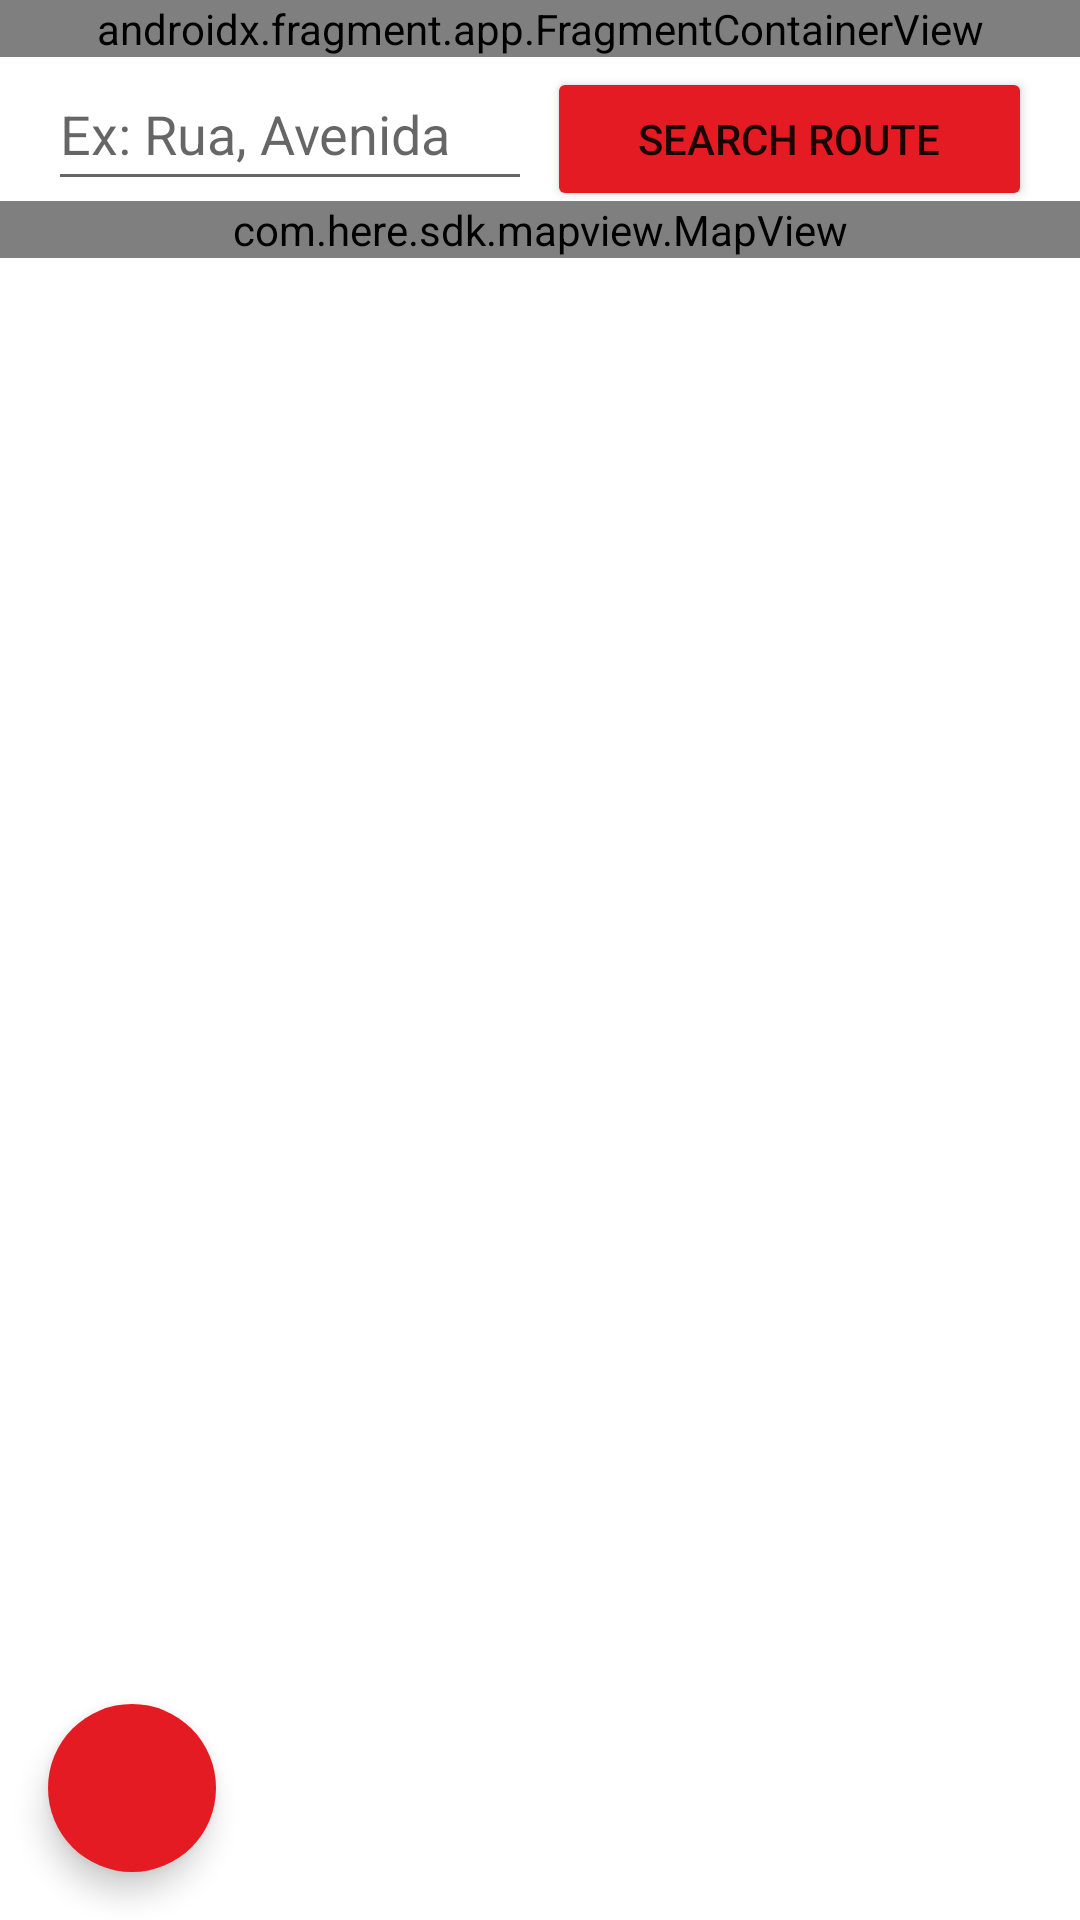

The Android layout XML behind this screen, and the referenced resources:
<!-- AndroidManifest.xml: application theme Theme.Cmu_fitnessapp_g20 -->
<!-- res/layout/map_layout.xml -->
<?xml version="1.0" encoding="utf-8"?>
<LinearLayout xmlns:android="http://schemas.android.com/apk/res/android"
    xmlns:app="http://schemas.android.com/apk/res-auto"
    xmlns:tools="http://schemas.android.com/tools"
    android:layout_width="match_parent"
    android:layout_height="match_parent"
    android:orientation="vertical"
    tools:context=".MapActivity">

    <androidx.fragment.app.FragmentContainerView
        android:id="@+id/weatherFragmentContainer"
        android:name="pt.ipp.estg.lei_cmu2022_fitnessapp_grupo20.fragments.WeatherFragment"
        android:layout_width="match_parent"
        android:layout_height="wrap_content" />

    <LinearLayout
        android:paddingStart="16dp"
        android:paddingEnd="16dp"
        android:layout_width="match_parent"
        android:layout_height="wrap_content"
        android:orientation="horizontal">

            <AutoCompleteTextView
                android:id="@+id/autocomplete_location"
                android:layout_width="0dp"
                android:layout_height="wrap_content"
                android:layout_weight="1"
                android:layout_marginEnd="5dp"
                android:dropDownWidth="match_parent"
                android:hint="Ex: Rua, Avenida"
                android:minHeight="48dp" />

            <Button
                android:id="@+id/submit_button"
                android:layout_weight="1"
                android:layout_width="0dp"
                android:layout_height="wrap_content"
                android:backgroundTint="@color/colorPrimary"
                android:text="@string/search_map" />
    </LinearLayout>

    <androidx.coordinatorlayout.widget.CoordinatorLayout
        android:layout_width="match_parent"
        android:layout_height="match_parent">


        <androidx.constraintlayout.widget.ConstraintLayout
            android:layout_width="match_parent"
            android:layout_height="wrap_content">

            <com.here.sdk.mapview.MapView
                android:id="@+id/mapView"
                android:layout_width="match_parent"
                android:layout_height="match_parent">
            </com.here.sdk.mapview.MapView>

        </androidx.constraintlayout.widget.ConstraintLayout>

        <com.google.android.material.floatingactionbutton.FloatingActionButton
            android:id="@+id/floating_button"
            android:layout_width="wrap_content"
            android:layout_height="wrap_content"
            android:layout_gravity="bottom|left"
            android:layout_margin="16dp"
            android:backgroundTint="@color/colorPrimary"
            app:tint="#fff"
            app:borderWidth="0dp"
            android:contentDescription="refresh"
            app:srcCompat="@drawable/ic_baseline_refresh_24"
            tools:ignore="ImageContrastCheck" />

    </androidx.coordinatorlayout.widget.CoordinatorLayout>
</LinearLayout>
<!-- resources referenced by this layout -->
<resources>
  <color name="colorPrimary">#E51B23</color>
  <string name="search_map">Search Route</string>
  <style name="Theme.Cmu_fitnessapp_g20" parent="Theme.MaterialComponents.DayNight.DarkActionBar">
          
          <item name="colorPrimary">@color/purple_500</item>
          <item name="colorPrimaryVariant">@color/purple_700</item>
          <item name="colorOnPrimary">@color/white</item>
          
          <item name="colorSecondary">@color/teal_200</item>
          <item name="colorSecondaryVariant">@color/teal_700</item>
          <item name="colorOnSecondary">@color/black</item>
          
          <item name="android:statusBarColor" tools:targetApi="l">?attr/colorPrimaryVariant</item>
          
      </style>
  <color name="purple_500">#FF6200EE</color>
  <color name="purple_700">#FF3700B3</color>
  <color name="white">#FFFFFFFF</color>
  <color name="teal_200">#FF03DAC5</color>
  <color name="teal_700">#FF018786</color>
  <color name="black">#FF000000</color>
</resources>
